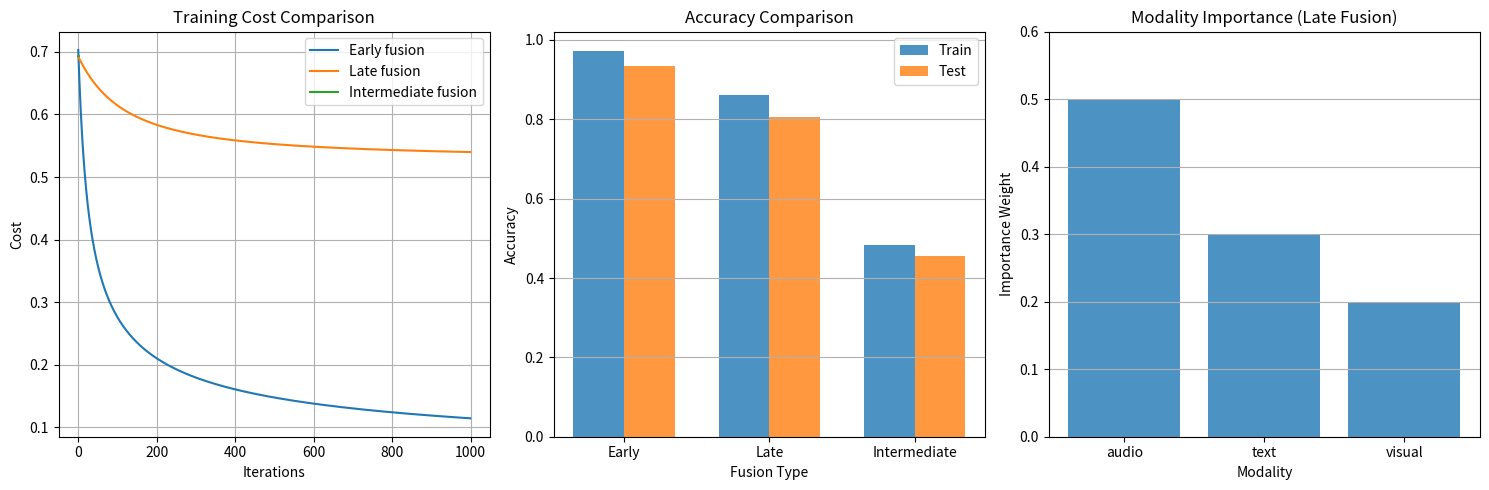

Python code for this plot:
import numpy as np
import matplotlib.pyplot as plt
from typing import List, Dict, Tuple, Optional, Union

class MultimodalLogisticRegression:
    """
    Multimodal Logistic Regression implementation with various fusion strategies
    Supports early, late, and intermediate fusion of multiple data modalities
    """
    
    def __init__(self, learning_rate=0.01, max_iterations=1000, tolerance=1e-6, 
                 fusion_type='early', modality_weights=None, hidden_dim=None):
        """
        Initialize Multimodal Logistic Regression model
        
        Parameters:
        learning_rate (float): Step size for gradient descent
        max_iterations (int): Maximum number of iterations
        tolerance (float): Convergence tolerance
        fusion_type (str): Type of fusion - 'early', 'late', or 'intermediate'
        modality_weights (list): Weights for late fusion (must sum to 1)
        hidden_dim (int): Hidden dimension for intermediate fusion
        """
        self.learning_rate = learning_rate
        self.max_iterations = max_iterations
        self.tolerance = tolerance
        self.fusion_type = fusion_type
        self.modality_weights = modality_weights
        self.hidden_dim = hidden_dim
        
        # Model parameters
        self.modality_models = {}
        self.fusion_weights = None
        self.fusion_bias = None
        self.cost_history = []
        
    def _add_bias(self, X):
        """Add bias column to feature matrix"""
        return np.c_[np.ones(X.shape[0]), X]
    
    def _sigmoid(self, z):
        """Sigmoid activation function"""
        z = np.clip(z, -250, 250)
        return 1 / (1 + np.exp(-z))
    
    def _relu(self, z):
        """ReLU activation function"""
        return np.maximum(0, z)
    
    def _compute_cost(self, predictions, y):
        """Compute logistic regression cost (cross-entropy)"""
        m = len(y)
        epsilon = 1e-15
        predictions = np.clip(predictions, epsilon, 1 - epsilon)
        cost = -(1/m) * np.sum(y * np.log(predictions) + (1-y) * np.log(1-predictions))
        return cost
    
    def _initialize_modality_models(self, modalities):
        """Initialize separate models for each modality"""
        for name, X in modalities.items():
            n_features = X.shape[1] + 1  # +1 for bias
            self.modality_models[name] = {
                'theta': np.random.normal(0, 0.01, n_features),
                'input_dim': X.shape[1]
            }
    
    def _early_fusion(self, modalities):
        """Early fusion: concatenate all modalities before processing"""
        # Concatenate all modalities
        fused_features = np.hstack([modalities[name] for name in sorted(modalities.keys())])
        return fused_features
    
    def _late_fusion_forward(self, modalities):
        """Late fusion: process each modality separately then combine predictions"""
        predictions = []
        
        for name in sorted(modalities.keys()):
            X = modalities[name]
            X_with_bias = self._add_bias(X)
            z = X_with_bias.dot(self.modality_models[name]['theta'])
            pred = self._sigmoid(z)
            predictions.append(pred)
        
        # Weighted average of predictions
        if self.modality_weights is None:
            # Equal weights if not specified
            weights = np.ones(len(predictions)) / len(predictions)
        else:
            weights = np.array(self.modality_weights)
        
        final_prediction = np.sum([w * p for w, p in zip(weights, predictions)], axis=0)
        return final_prediction, predictions
    
    def _intermediate_fusion_forward(self, modalities):
        """Intermediate fusion: extract features from each modality then fuse"""
        intermediate_features = []
        
        # Extract intermediate features from each modality
        for name in sorted(modalities.keys()):
            X = modalities[name]
            X_with_bias = self._add_bias(X)
            
            # Get intermediate representation (before sigmoid)
            z = X_with_bias.dot(self.modality_models[name]['theta'])
            # For intermediate fusion, we'll use the raw scores as features
            intermediate_features.append(z.reshape(-1, 1))  # Make it a column vector
        
        # Concatenate intermediate features
        fused_features = np.hstack(intermediate_features)
        
        # Apply fusion layer
        z_fusion = fused_features.dot(self.fusion_weights) + self.fusion_bias
        final_prediction = self._sigmoid(z_fusion)
        
        return final_prediction, intermediate_features
    
    def fit(self, modalities: Dict[str, np.ndarray], y: np.ndarray):
        """
        Train the multimodal logistic regression model
        
        Parameters:
        modalities (dict): Dictionary of modality names to feature arrays
                          e.g., {'visual': X_visual, 'text': X_text}
        y (array): Training targets (m,) - binary (0 or 1)
        """
        # Convert to numpy array
        y = np.array(y)
        m = y.shape[0]
        
        # Initialize models based on fusion type
        if self.fusion_type == 'early':
            # Early fusion: single model for concatenated features
            fused_X = self._early_fusion(modalities)
            n_features = fused_X.shape[1] + 1  # +1 for bias
            self.fusion_weights = np.random.normal(0, 0.01, n_features)
            
        elif self.fusion_type == 'late':
            # Late fusion: separate models for each modality
            self._initialize_modality_models(modalities)
            
        elif self.fusion_type == 'intermediate':
            # Intermediate fusion: separate feature extractors + fusion layer
            self._initialize_modality_models(modalities)
            
            # Calculate fusion layer dimensions
            # The fusion input dimension is the number of modalities (one score per modality)
            fusion_input_dim = len(modalities)
            
            self.fusion_weights = np.random.normal(0, 0.01, fusion_input_dim)
            self.fusion_bias = 0.0
        
        # Training loop
        prev_cost = float('inf')
        
        for iteration in range(self.max_iterations):
            # Forward pass based on fusion type
            if self.fusion_type == 'early':
                # Early fusion forward pass
                fused_X = self._early_fusion(modalities)
                X_with_bias = self._add_bias(fused_X)
                z = X_with_bias.dot(self.fusion_weights)
                predictions = self._sigmoid(z)
                
                # Compute gradients
                gradients = (1/m) * X_with_bias.T.dot(predictions - y)
                self.fusion_weights -= self.learning_rate * gradients
                
            elif self.fusion_type == 'late':
                # Late fusion forward pass
                predictions, modality_predictions = self._late_fusion_forward(modalities)
                
                # Update each modality model
                for i, name in enumerate(sorted(modalities.keys())):
                    X = modalities[name]
                    X_with_bias = self._add_bias(X)
                    
                    # Gradient for this modality
                    if self.modality_weights is None:
                        weight = 1.0 / len(modalities)
                    else:
                        weight = self.modality_weights[i]
                    
                    grad = (weight/m) * X_with_bias.T.dot(modality_predictions[i] - y)
                    self.modality_models[name]['theta'] -= self.learning_rate * grad
                
            elif self.fusion_type == 'intermediate':
                # Intermediate fusion forward pass
                predictions, intermediate_features = self._intermediate_fusion_forward(modalities)
                
                # Backpropagation through fusion layer
                fusion_grad = (1/m) * (predictions - y)
                
                # Update fusion layer
                fused_features = np.hstack(intermediate_features)
                self.fusion_weights -= self.learning_rate * fused_features.T.dot(fusion_grad)
                self.fusion_bias -= self.learning_rate * np.sum(fusion_grad)
                
                # Update modality-specific layers
                for i, name in enumerate(sorted(modalities.keys())):
                    X = modalities[name]
                    X_with_bias = self._add_bias(X)
                    
                    # Gradient through fusion weights
                    modality_grad = fusion_grad * self.fusion_weights[i]
                    
                    # Update modality parameters
                    grad = (1/m) * X_with_bias.T.dot(modality_grad)
                    self.modality_models[name]['theta'] -= self.learning_rate * grad
            
            # Compute and store cost
            cost = self._compute_cost(predictions, y)
            self.cost_history.append(cost)
            
            # Check convergence
            if abs(prev_cost - cost) < self.tolerance:
                print(f"Converged after {iteration+1} iterations")
                break
            prev_cost = cost
    
    def predict_proba(self, modalities: Dict[str, np.ndarray]):
        """
        Predict class probabilities
        
        Parameters:
        modalities (dict): Dictionary of modality names to feature arrays
        
        Returns:
        array: Predicted probabilities
        """
        if self.fusion_type == 'early':
            fused_X = self._early_fusion(modalities)
            X_with_bias = self._add_bias(fused_X)
            z = X_with_bias.dot(self.fusion_weights)
            return self._sigmoid(z)
        
        elif self.fusion_type == 'late':
            predictions, _ = self._late_fusion_forward(modalities)
            return predictions
        
        elif self.fusion_type == 'intermediate':
            predictions, _ = self._intermediate_fusion_forward(modalities)
            return predictions
    
    def predict(self, modalities: Dict[str, np.ndarray], threshold=0.5):
        """
        Make binary predictions
        
        Parameters:
        modalities (dict): Dictionary of modality names to feature arrays
        threshold (float): Decision threshold
        
        Returns:
        array: Binary predictions (0 or 1)
        """
        probabilities = self.predict_proba(modalities)
        return (probabilities >= threshold).astype(int)
    
    def score(self, modalities: Dict[str, np.ndarray], y: np.ndarray):
        """
        Calculate accuracy score
        
        Parameters:
        modalities (dict): Dictionary of modality names to feature arrays
        y (array): True labels
        
        Returns:
        float: Accuracy score
        """
        predictions = self.predict(modalities)
        return np.mean(predictions == y)
    
    def get_modality_importance(self):
        """Get importance scores for each modality (only for late fusion)"""
        if self.fusion_type != 'late':
            print("Modality importance only available for late fusion")
            return None
        
        if self.modality_weights is None:
            return {name: 1.0/len(self.modality_models) for name in self.modality_models}
        else:
            return {name: weight for name, weight in 
                   zip(sorted(self.modality_models.keys()), self.modality_weights)}
    
    def plot_cost_history(self):
        """Plot the cost function over iterations"""
        plt.figure(figsize=(10, 6))
        plt.plot(self.cost_history)
        plt.title(f'Cost Function Over Iterations ({self.fusion_type} fusion)')
        plt.xlabel('Iterations')
        plt.ylabel('Cost')
        plt.grid(True)
        plt.show()


# Example usage and demonstration
if __name__ == "__main__":
    # Generate synthetic multimodal data
    np.random.seed(42)
    n_samples = 1000
    
    # Modality 1: Visual features (e.g., image features)
    visual_dim = 50
    X_visual = np.random.randn(n_samples, visual_dim)
    
    # Modality 2: Text features (e.g., word embeddings)
    text_dim = 30
    X_text = np.random.randn(n_samples, text_dim)
    
    # Modality 3: Audio features (e.g., spectral features)
    audio_dim = 20
    X_audio = np.random.randn(n_samples, audio_dim)
    
    # Generate labels based on a combination of modalities
    # True relationship: visual features have highest importance
    y = (0.5 * X_visual[:, 0] + 0.3 * X_text[:, 0] + 0.2 * X_audio[:, 0] + 
         np.random.normal(0, 0.1, n_samples)) > 0
    y = y.astype(int)
    
    # Prepare modalities dictionary
    modalities = {
        'visual': X_visual,
        'text': X_text,
        'audio': X_audio
    }
    
    # Split data
    split_idx = int(0.8 * n_samples)
    train_modalities = {name: X[:split_idx] for name, X in modalities.items()}
    test_modalities = {name: X[split_idx:] for name, X in modalities.items()}
    y_train, y_test = y[:split_idx], y[split_idx:]
    
    # Test different fusion strategies
    fusion_types = ['early', 'late', 'intermediate']
    results = {}
    
    for fusion_type in fusion_types:
        print(f"\n--- Testing {fusion_type.upper()} FUSION ---")
        
        # Create model
        if fusion_type == 'late':
            # Use custom weights for late fusion
            model = MultimodalLogisticRegression(
                learning_rate=0.1, 
                max_iterations=1000,
                fusion_type=fusion_type,
                modality_weights=[0.5, 0.3, 0.2]  # Matching true importance
            )
        else:
            model = MultimodalLogisticRegression(
                learning_rate=0.1, 
                max_iterations=1000,
                fusion_type=fusion_type,
                hidden_dim=10
            )
        
        # Train model
        model.fit(train_modalities, y_train)
        
        # Evaluate
        train_acc = model.score(train_modalities, y_train)
        test_acc = model.score(test_modalities, y_test)
        
        results[fusion_type] = {
            'train_acc': train_acc,
            'test_acc': test_acc,
            'model': model
        }
        
        print(f"Train Accuracy: {train_acc:.4f}")
        print(f"Test Accuracy: {test_acc:.4f}")
        
        if fusion_type == 'late':
            importance = model.get_modality_importance()
            print(f"Modality Importance: {importance}")
    
    # Visualize results
    plt.figure(figsize=(15, 5))
    
    # Plot 1: Cost histories
    plt.subplot(1, 3, 1)
    for fusion_type in fusion_types:
        plt.plot(results[fusion_type]['model'].cost_history, 
                label=f'{fusion_type.capitalize()} fusion')
    plt.xlabel('Iterations')
    plt.ylabel('Cost')
    plt.title('Training Cost Comparison')
    plt.legend()
    plt.grid(True)
    
    # Plot 2: Accuracy comparison
    plt.subplot(1, 3, 2)
    fusion_names = [f.capitalize() for f in fusion_types]
    train_accs = [results[f]['train_acc'] for f in fusion_types]
    test_accs = [results[f]['test_acc'] for f in fusion_types]
    
    x = np.arange(len(fusion_types))
    width = 0.35
    
    plt.bar(x - width/2, train_accs, width, label='Train', alpha=0.8)
    plt.bar(x + width/2, test_accs, width, label='Test', alpha=0.8)
    plt.xlabel('Fusion Type')
    plt.ylabel('Accuracy')
    plt.title('Accuracy Comparison')
    plt.xticks(x, fusion_names)
    plt.legend()
    plt.grid(True, axis='y')
    
    # Plot 3: Feature importance visualization (for late fusion)
    plt.subplot(1, 3, 3)
    late_model = results['late']['model']
    importance = late_model.get_modality_importance()
    if importance:
        modality_names = list(importance.keys())
        importance_values = list(importance.values())
        
        plt.bar(modality_names, importance_values, alpha=0.8)
        plt.xlabel('Modality')
        plt.ylabel('Importance Weight')
        plt.title('Modality Importance (Late Fusion)')
        plt.ylim(0, 0.6)
        plt.grid(True, axis='y')
    
    plt.tight_layout()
    plt.show()
    
    # Demonstrate prediction with missing modality
    print("\n--- Testing with Missing Modality ---")
    # Remove audio modality
    partial_test = {
        'visual': test_modalities['visual'],
        'text': test_modalities['text'],
        'audio': np.zeros_like(test_modalities['audio'])  # Zero out audio
    }
    
    for fusion_type in fusion_types:
        partial_acc = results[fusion_type]['model'].score(partial_test, y_test)
        print(f"{fusion_type.capitalize()} fusion accuracy (no audio): {partial_acc:.4f}")